Dataset: color_detector (GitHub, paanajot/goldbox). Classes: green, green inputs, purple, purple inputs, red, red inputs.

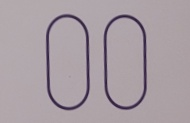
Label: purple

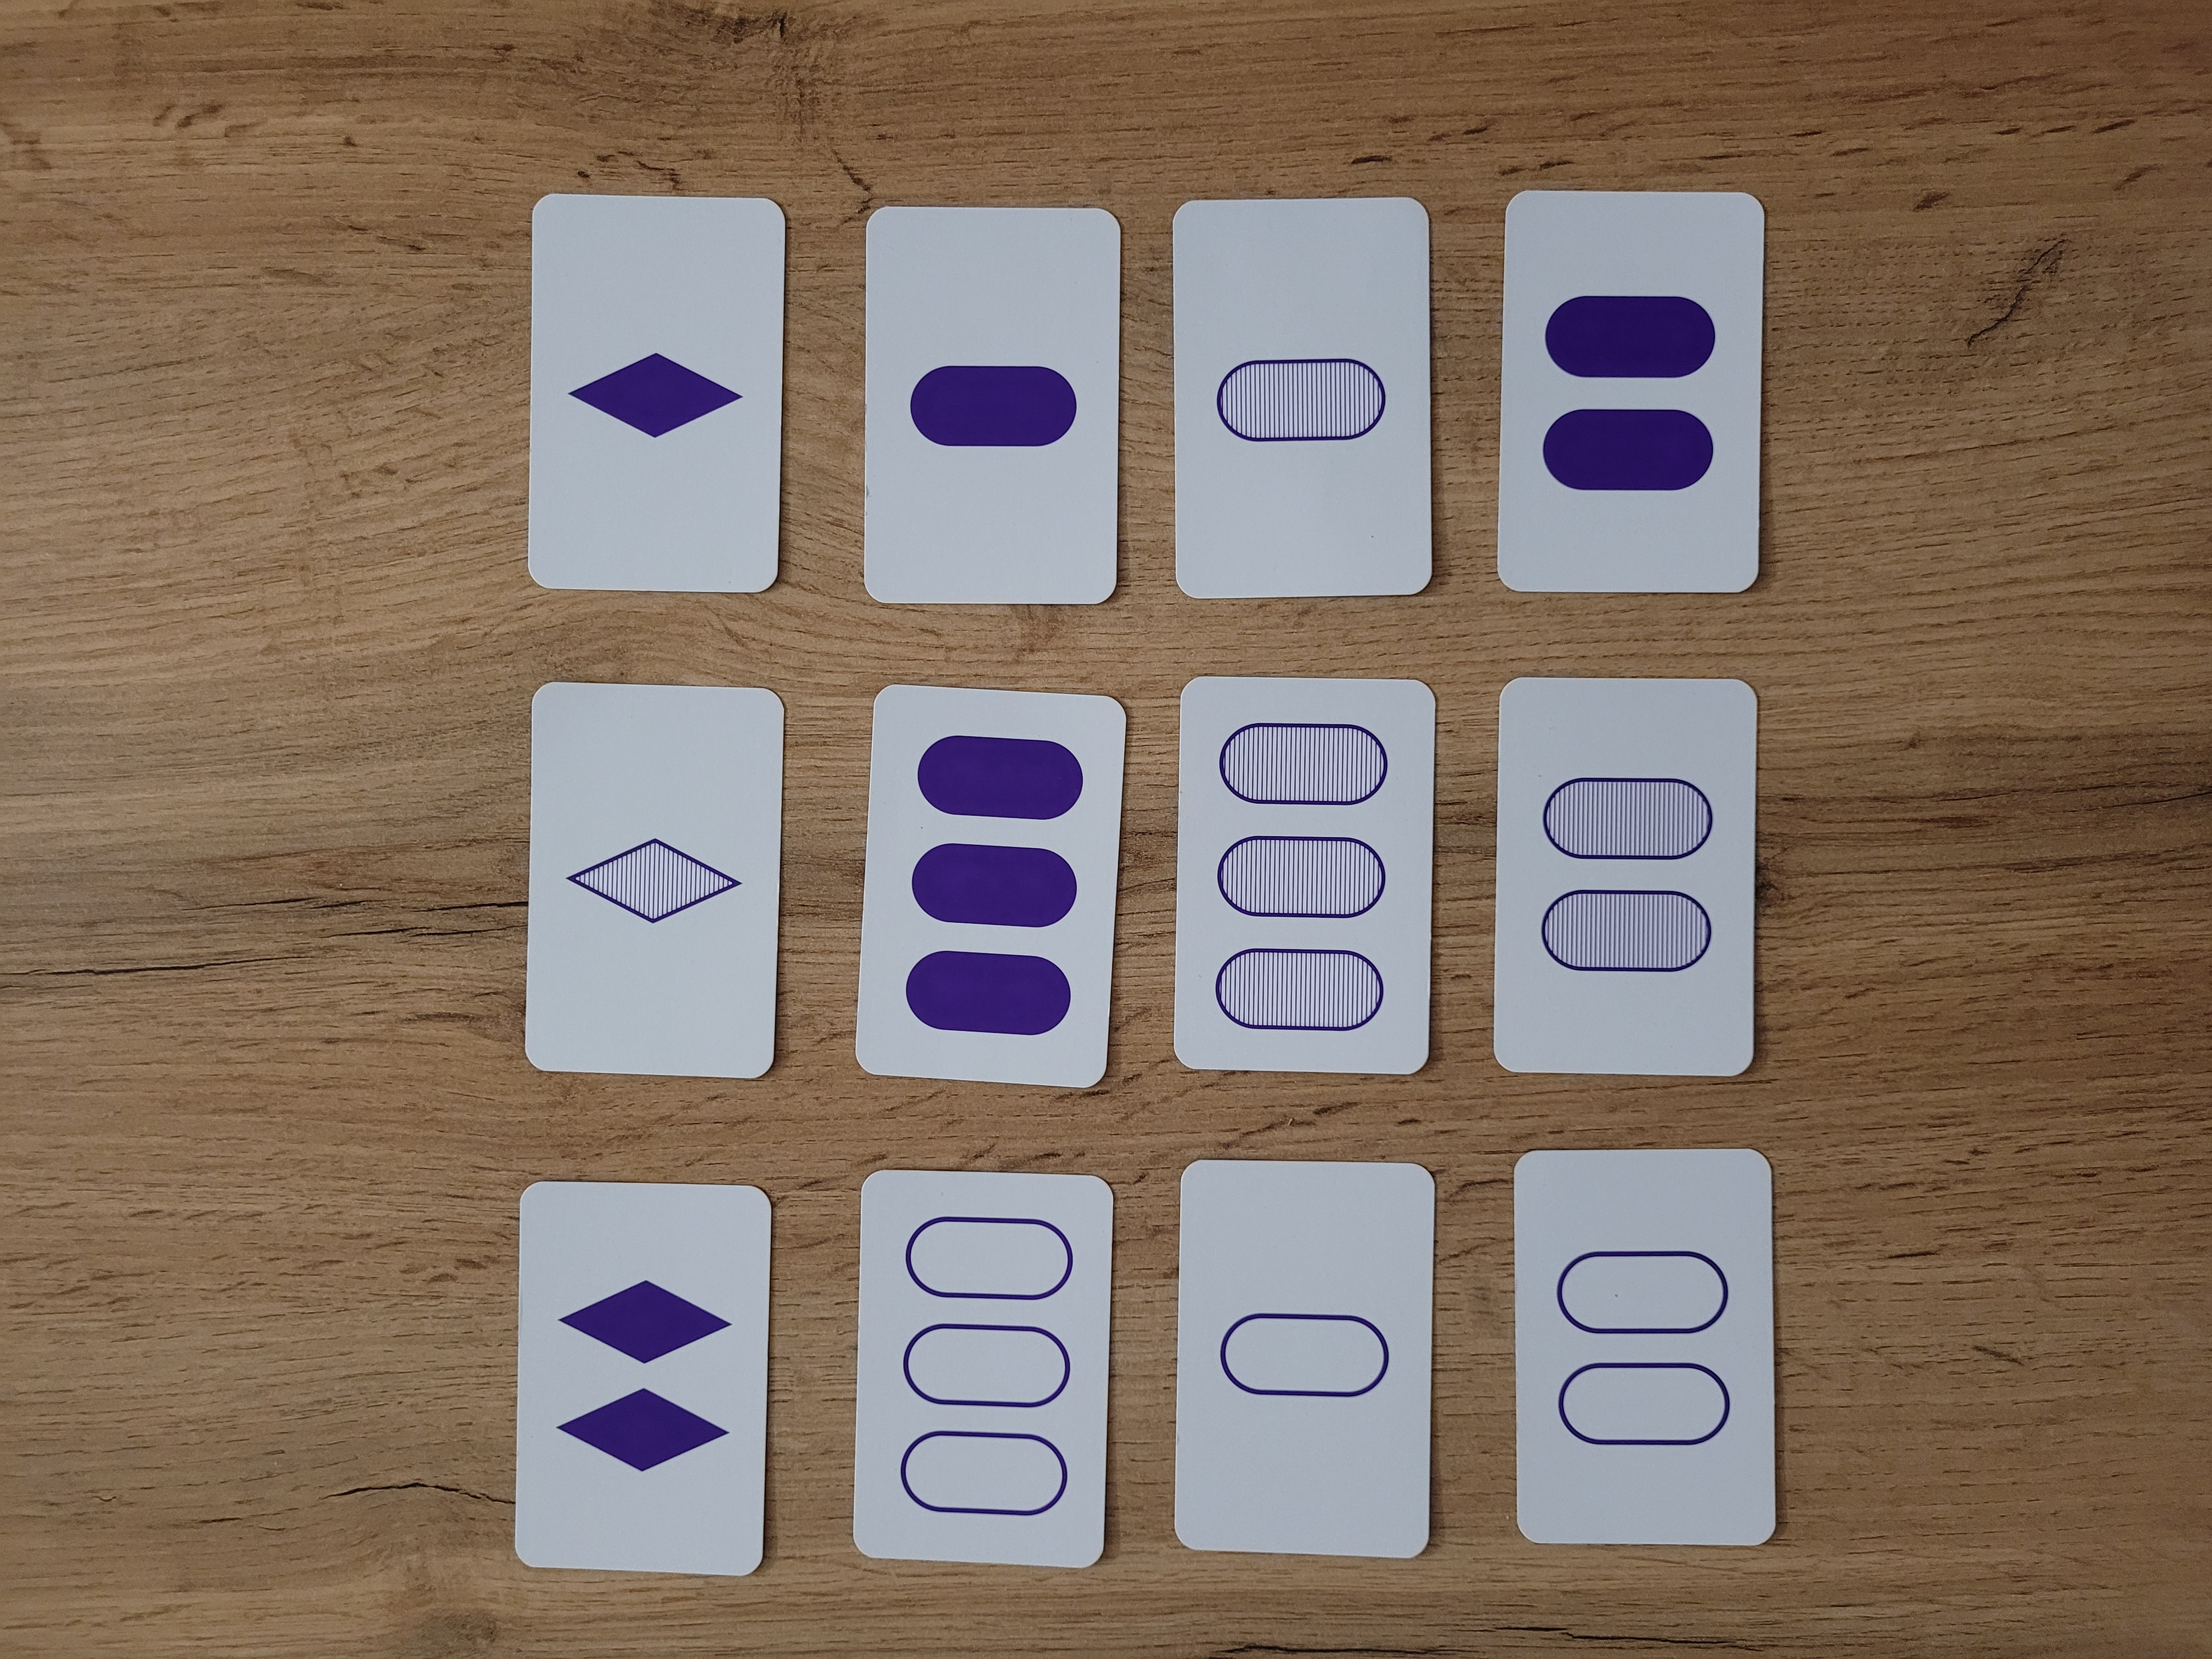
Label: purple inputs

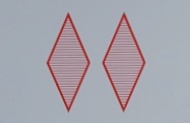
Label: red

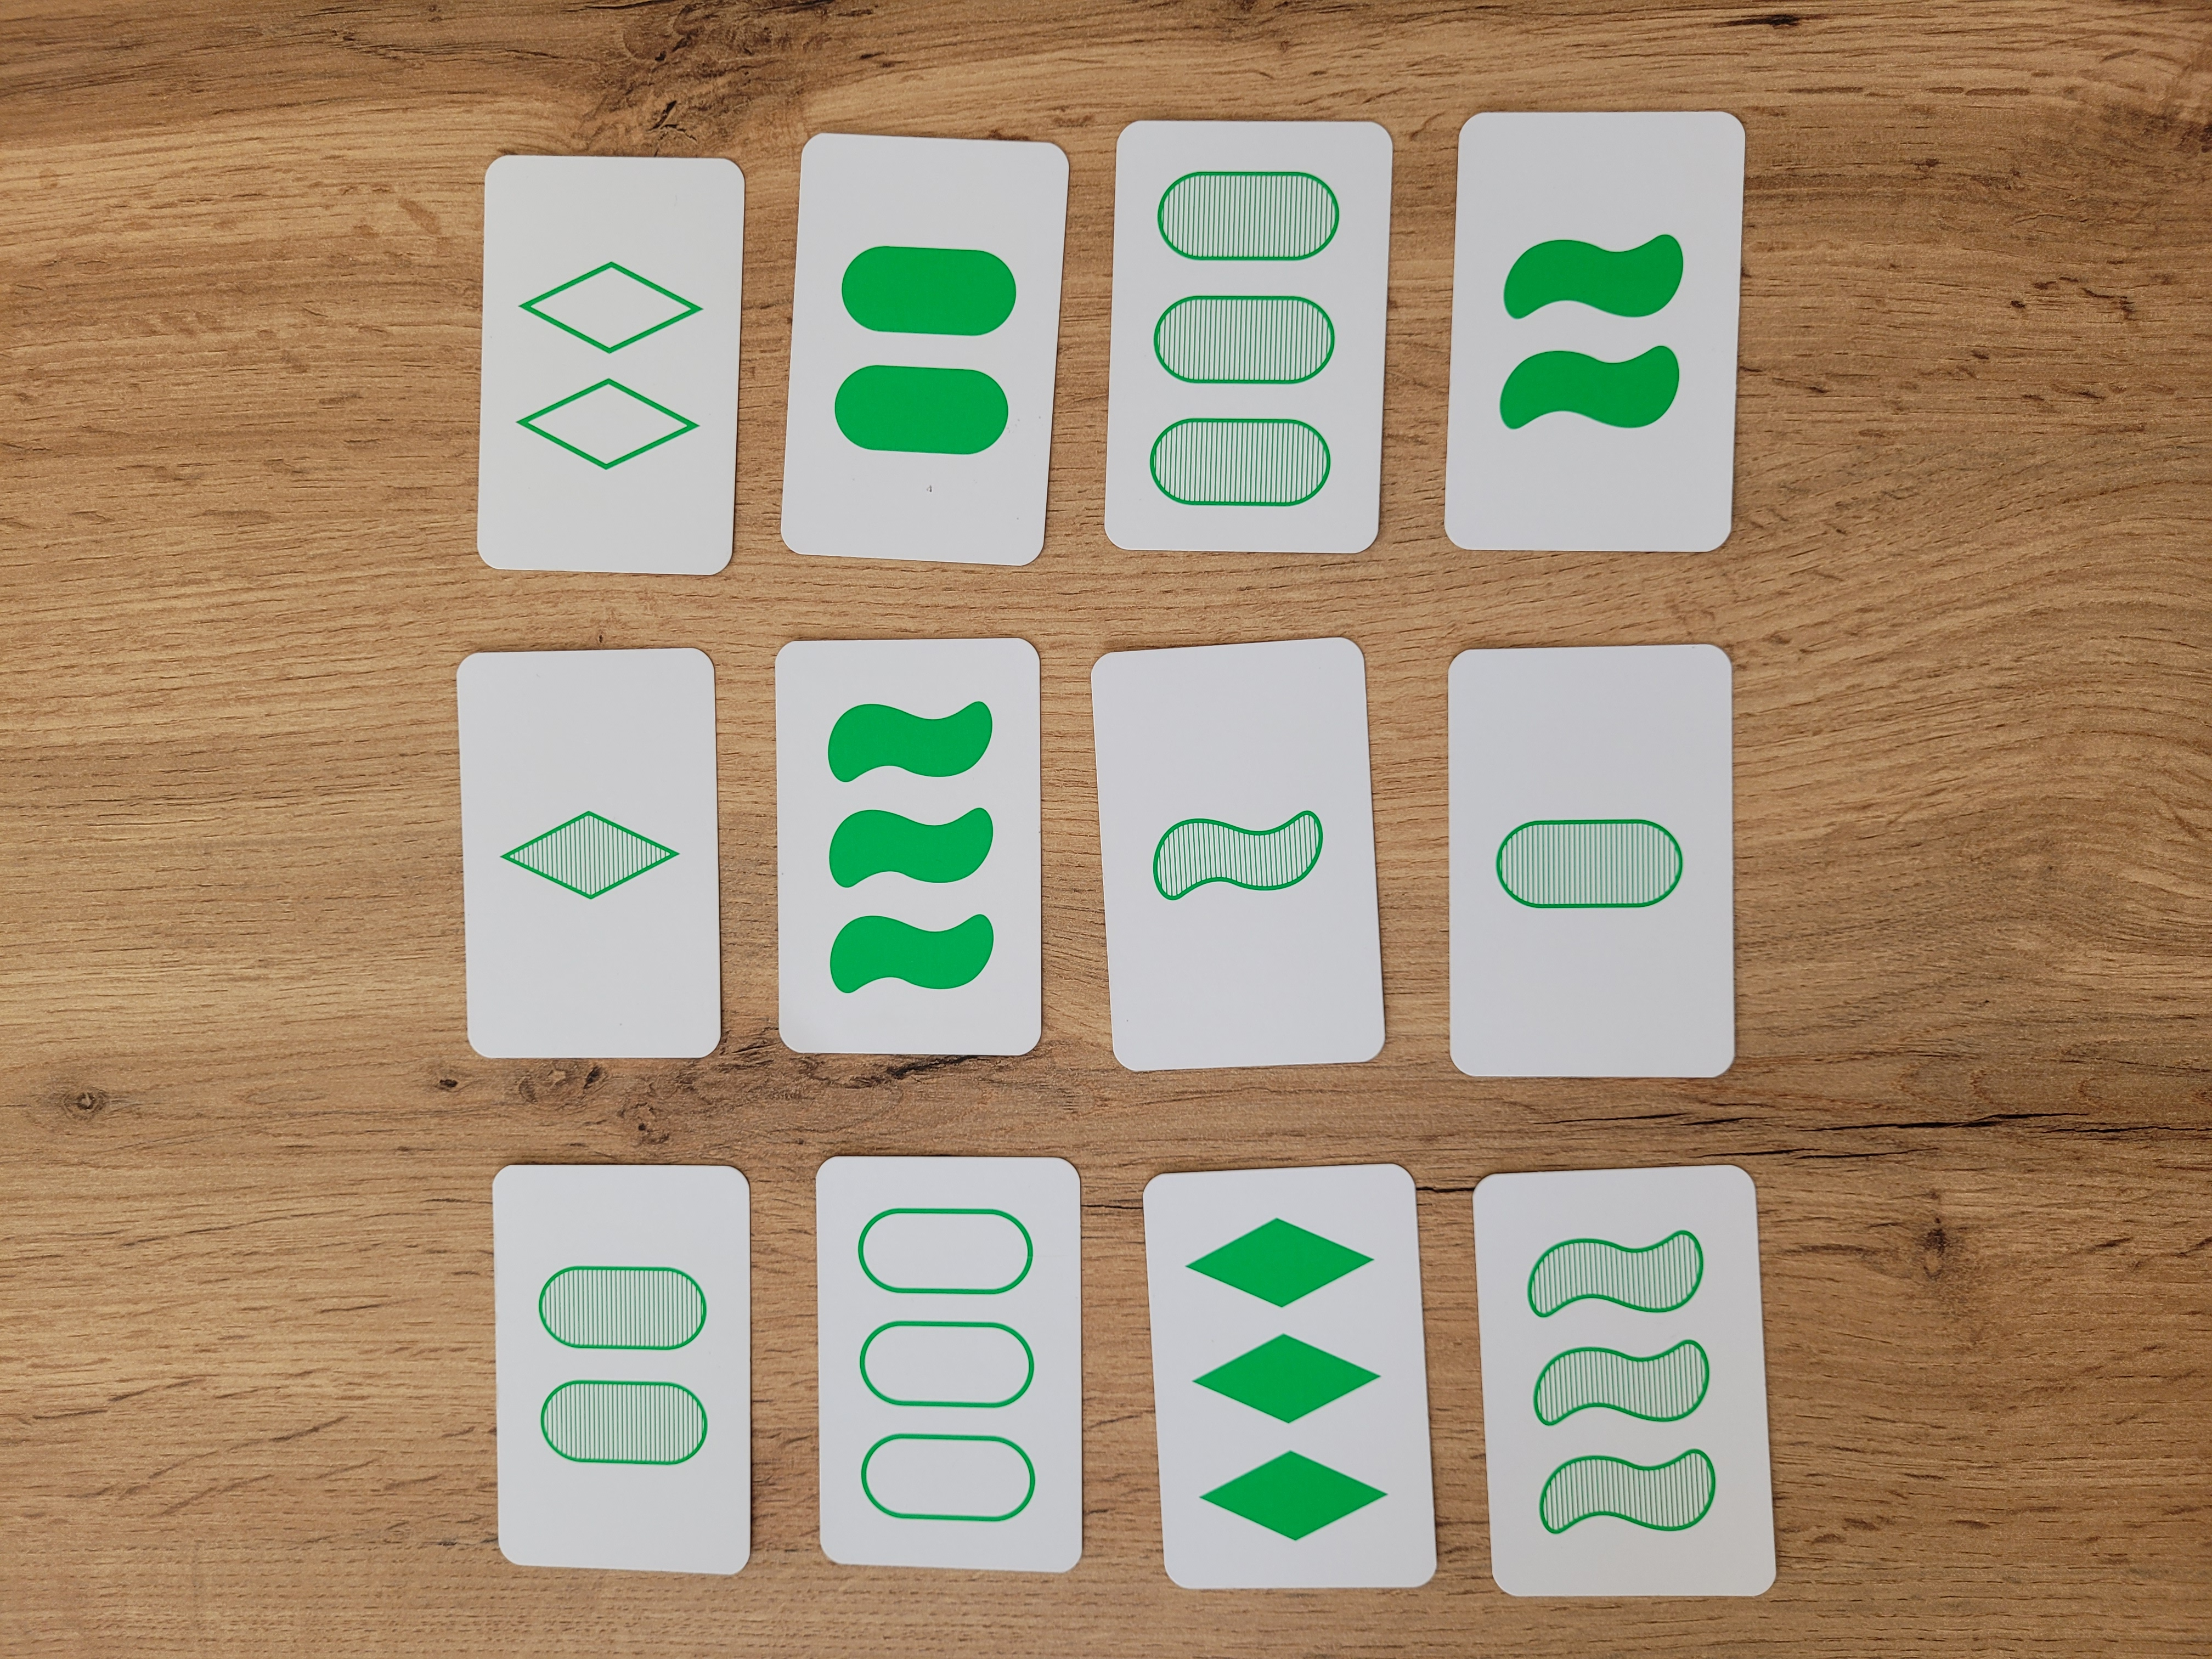
Label: green inputs

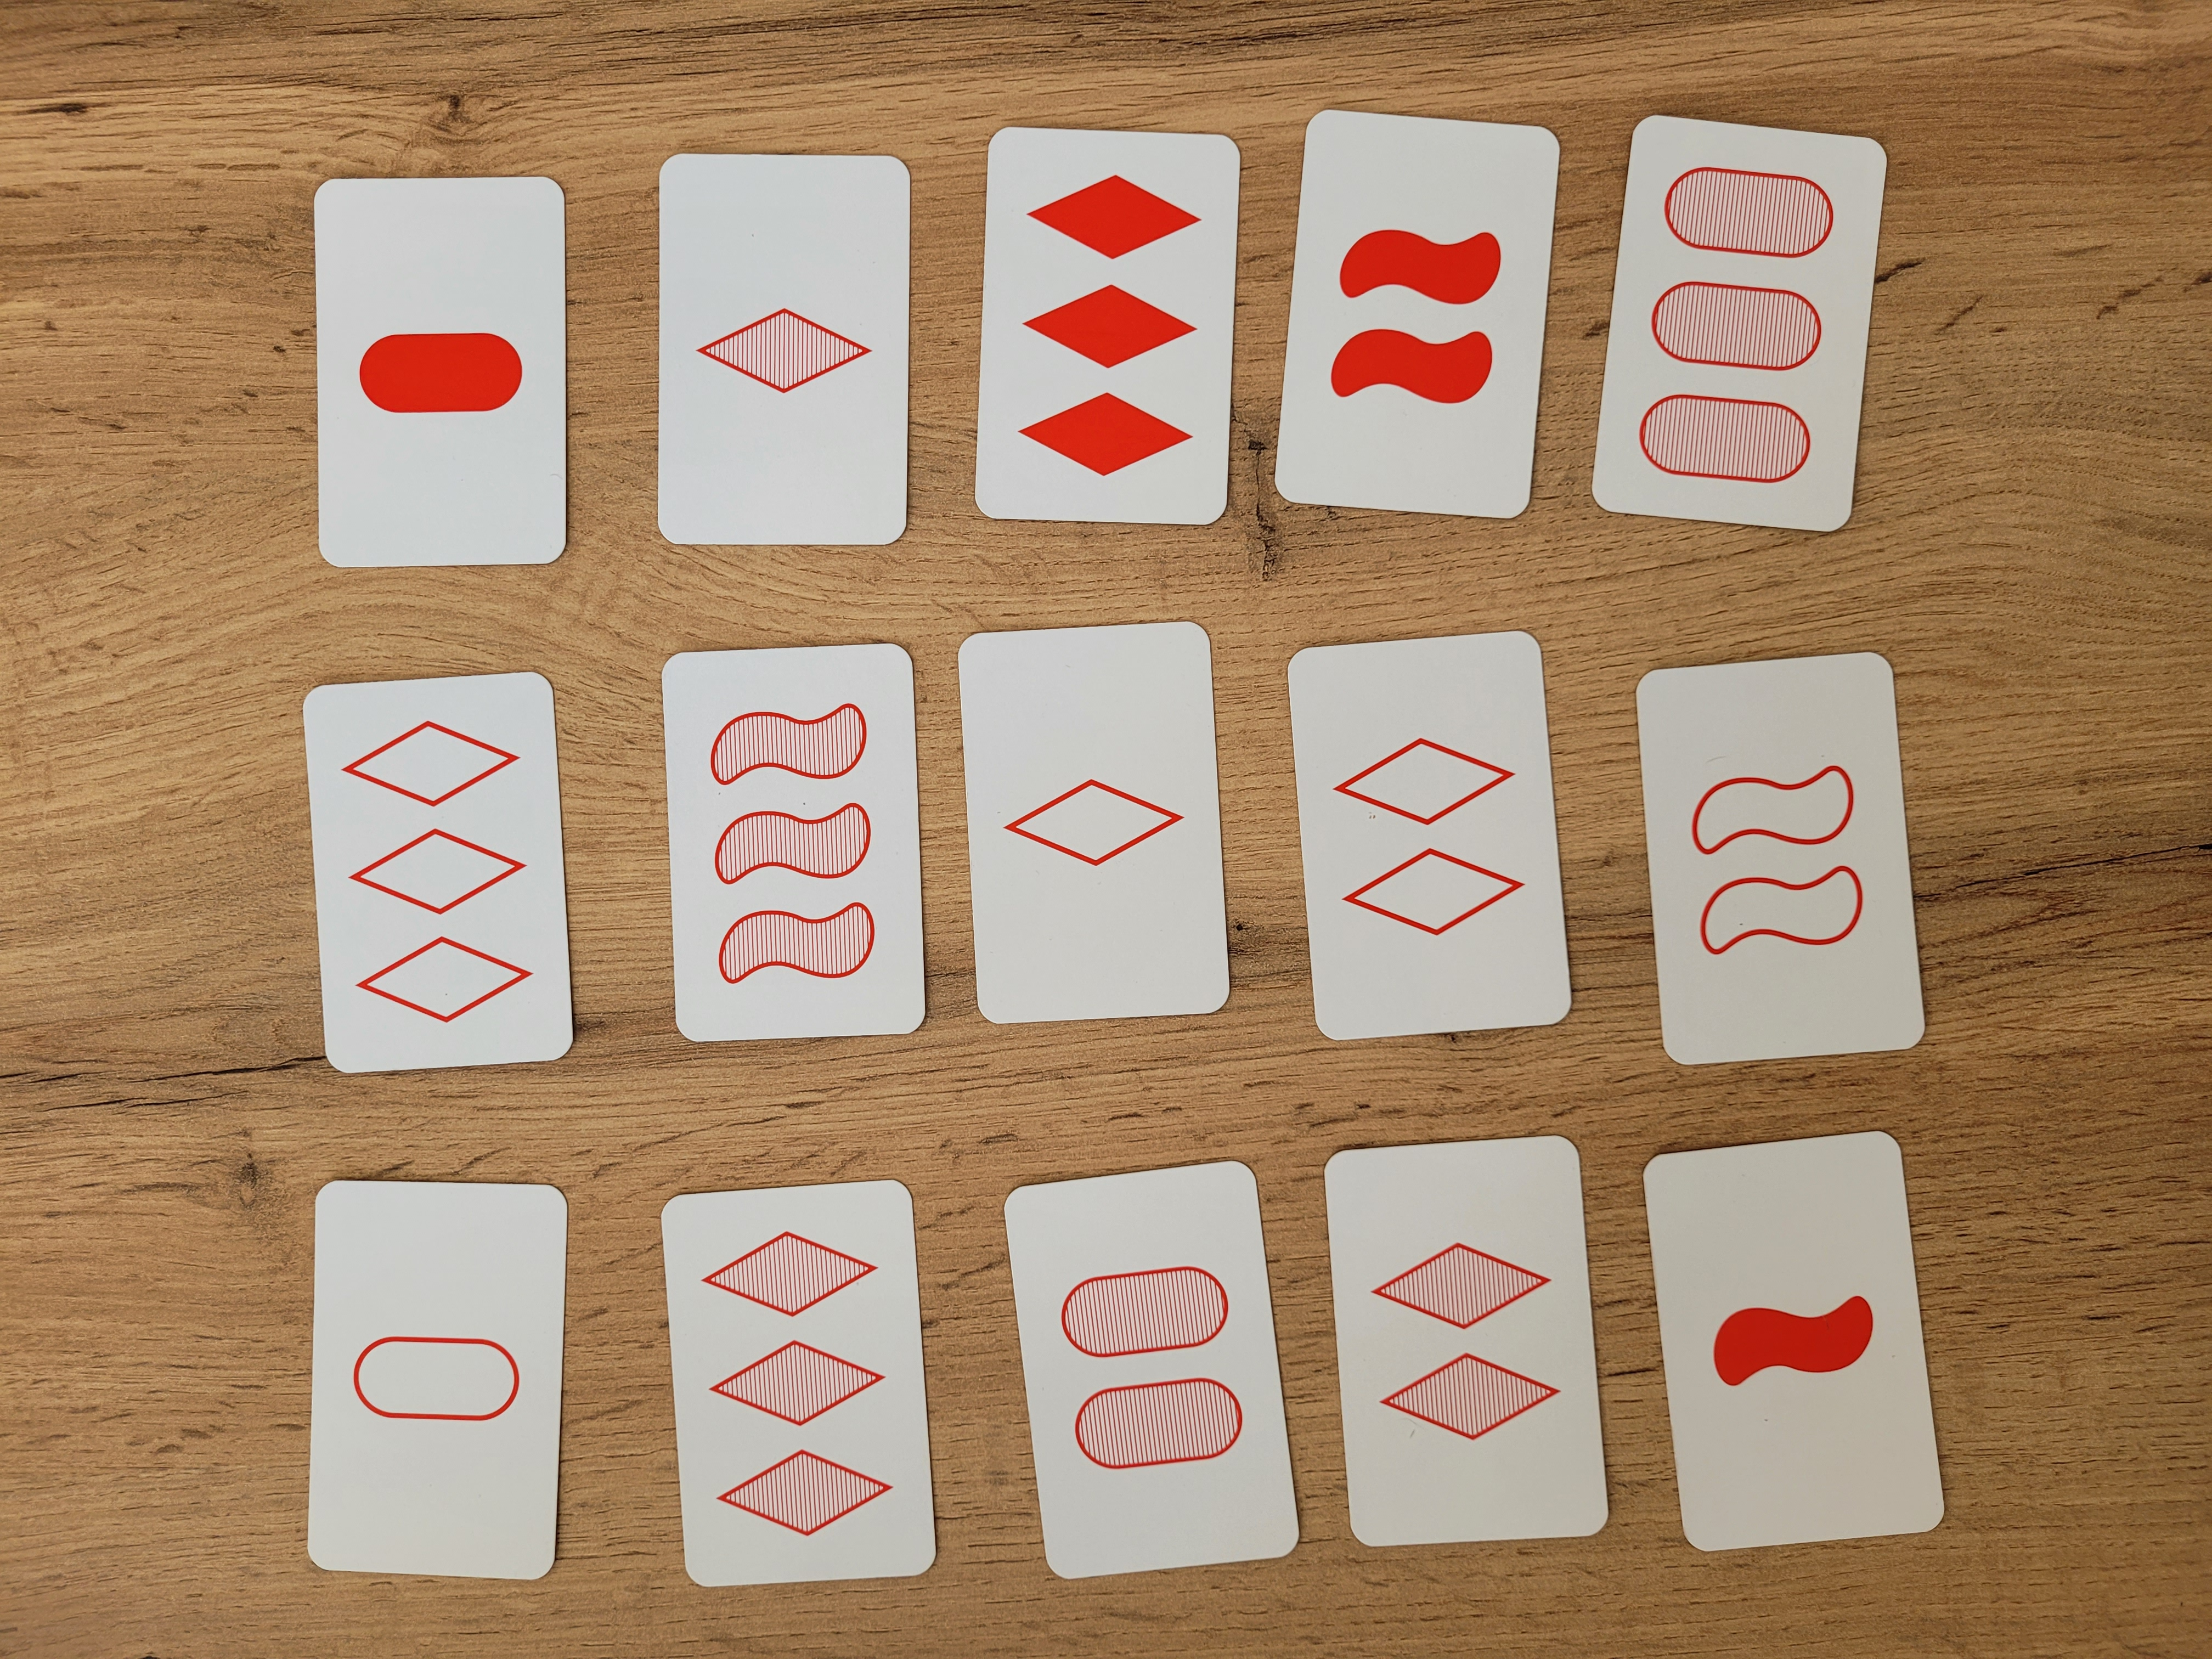
Label: red inputs

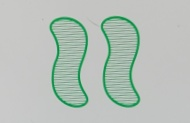
Label: green
